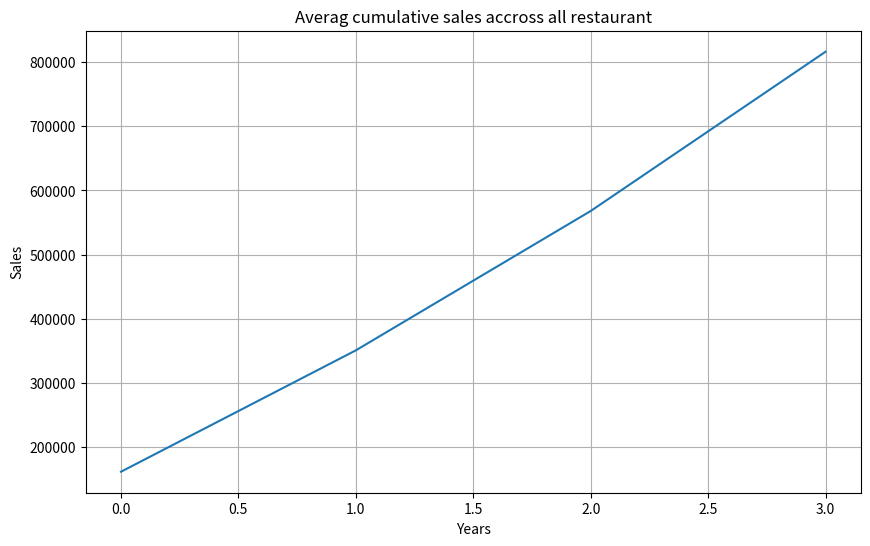

Reproduce this figure in Python.
import numpy as np
import matplotlib.pyplot as plt

#restaurant_id,2022,2023,2024,2025
sales_data = np.array([
    [1,150000,180000,220000,250000],#Hotel1
    [2,120000,140000,160000,190000],#Hotel2
    [3,200000,230000,260000,300000],#Hotel3
    [4,180000,210000,240000,270000],#Hotel4
    [5,160000,185000,205000,230000],#Hotel5
])
print("==== sales analysis====")
# print("\n sales data shape ", sales_data.shape)
print("\n Sample data for first three restaurant ", sales_data[0:3])
#sales_data[0:,1:] skips 0th column and starts from 1st

#gives sales per year
print(np.sum(sales_data,axis=0,))
#skip 0th column,gives sales per year
print(np.sum(sales_data[0:,1:],axis=0,))
#skip 0th column,gives sales for each restaurant
print(np.sum(sales_data[0:,1:],axis=1,))

#minimum sales per restaurant(from each row)
min_sales = np.min(sales_data[:,1:],axis=1)
print(min_sales)
#maximum sales per year(from each row)
min_sales = np.max(sales_data[:,1:],axis=0)
print(min_sales)

#avaerage sales per restaurant
print(np.mean(sales_data[:,1:],axis=1))


import matplotlib.pyplot as plt
#cumulative_sales
# Syr1, Syr1 + Syr2, Syr1 + Syr2 + Syr3,.....
cumulative_sales = np.cumsum(sales_data[:,1:],axis=1)
print(cumulative_sales)

plt.figure(figsize=(10,6))
#take mean of cumulative sales array column wise
plt.plot(np.mean(cumulative_sales,axis=0))
plt.title("Averag cumulative sales accross all restaurant")
plt.xlabel("Years")
plt.ylabel("Sales")
plt.grid(True)
plt.show()

vector1 = np.array([[1,2,3],[6,7,8]])
vector2 = np.array([[6,7,10],[54,6,7]])
print("Vector addition",vector1+vector2)
print("Vector multiply",vector1*vector2)

vector1 = np.array([1,2,3,4,5])
vector2 = np.array([6,7,8,9,10])
print("Dot product",np.dot(vector1,vector2))
#np.dot(vector1,vector2) = 1.6+2.7+3.8+4.9+5.10 =130
#np.linalg.norm(vector1) = sq root(1+4+9+16+25)
#np.linalg.norm(vector2) = sq root(36+49+64+81+100)
angle = np.arccos(np.dot(vector1,vector2)/(np.linalg.norm(vector1)*np.linalg.norm(vector2)))
print(angle)

restaurant_types = np.array(['biryani','chinese','pizza','burger','cafe'])
#NumPy arrays don’t natively apply string functions like capitalize() element-wise.
#So you use:
vectorized_upper = np.vectorize(str.capitalize)
print("Vectorized upper",vectorized_upper(restaurant_types))

monthly_avg = sales_data[:,1:]/10000
print(monthly_avg)